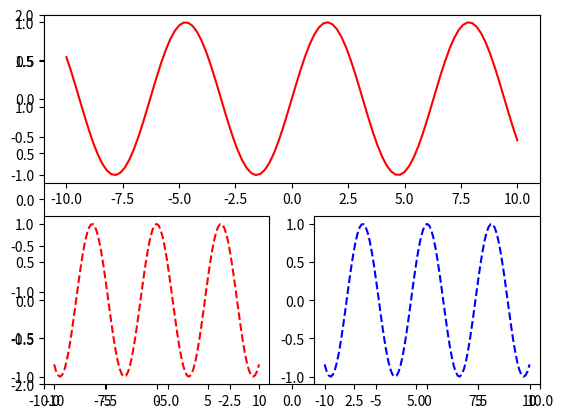
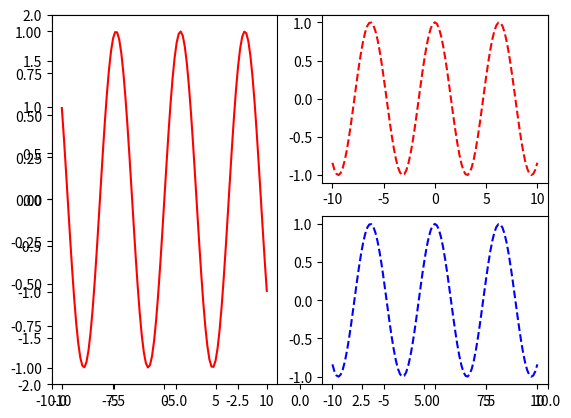

Python code for these plots, in order:
#----------------------------------------------------
#   CH_12_4_EX_2_Pyplot_Subplot_Variant_Mixtures.py
#----------------------------------------------------
import numpy as np
import matplotlib.pyplot as plt
#
import numpy as np
import matplotlib.pyplot as plt
#
x = np.linspace(-10, 10, 101)
y1 = np.sin(x)
y2 = np.cos(x)
#----- (1) 組合-1  (上1下2)
fig0 = plt.figure()
plt.axis([-10, 10,-2, 2])
#
plt.subplot(2,1,1)
plt.plot(x, y1, '-r')
#
plt.subplot(2,2,3)
plt.plot(x, y2, '--r')
#
plt.subplot(2,2,4)
plt.plot(x, y2, '--b')
#
plt.savefig("CH_12_4_EX_2(a)_Pyplot_Subplot_Variant_Mixtures_(a).png")
plt.show()
#----- (2) 組合-2 (左1右 2)
fig1 = plt.figure()
plt.axis([-10, 10,-2, 2])
#
plt.subplot(1,2,1)
plt.plot(x, y1, '-r')
#
plt.subplot(2,2,2)
plt.plot(x, y2, '--r')
#
plt.subplot(2,2,4)
plt.plot(x, y2, '--b')
#
plt.savefig("CH_12_4_EX_2(b)_Pyplot_Subplot_Variant_Mixtures_(b).png")
plt.show()




























































	


